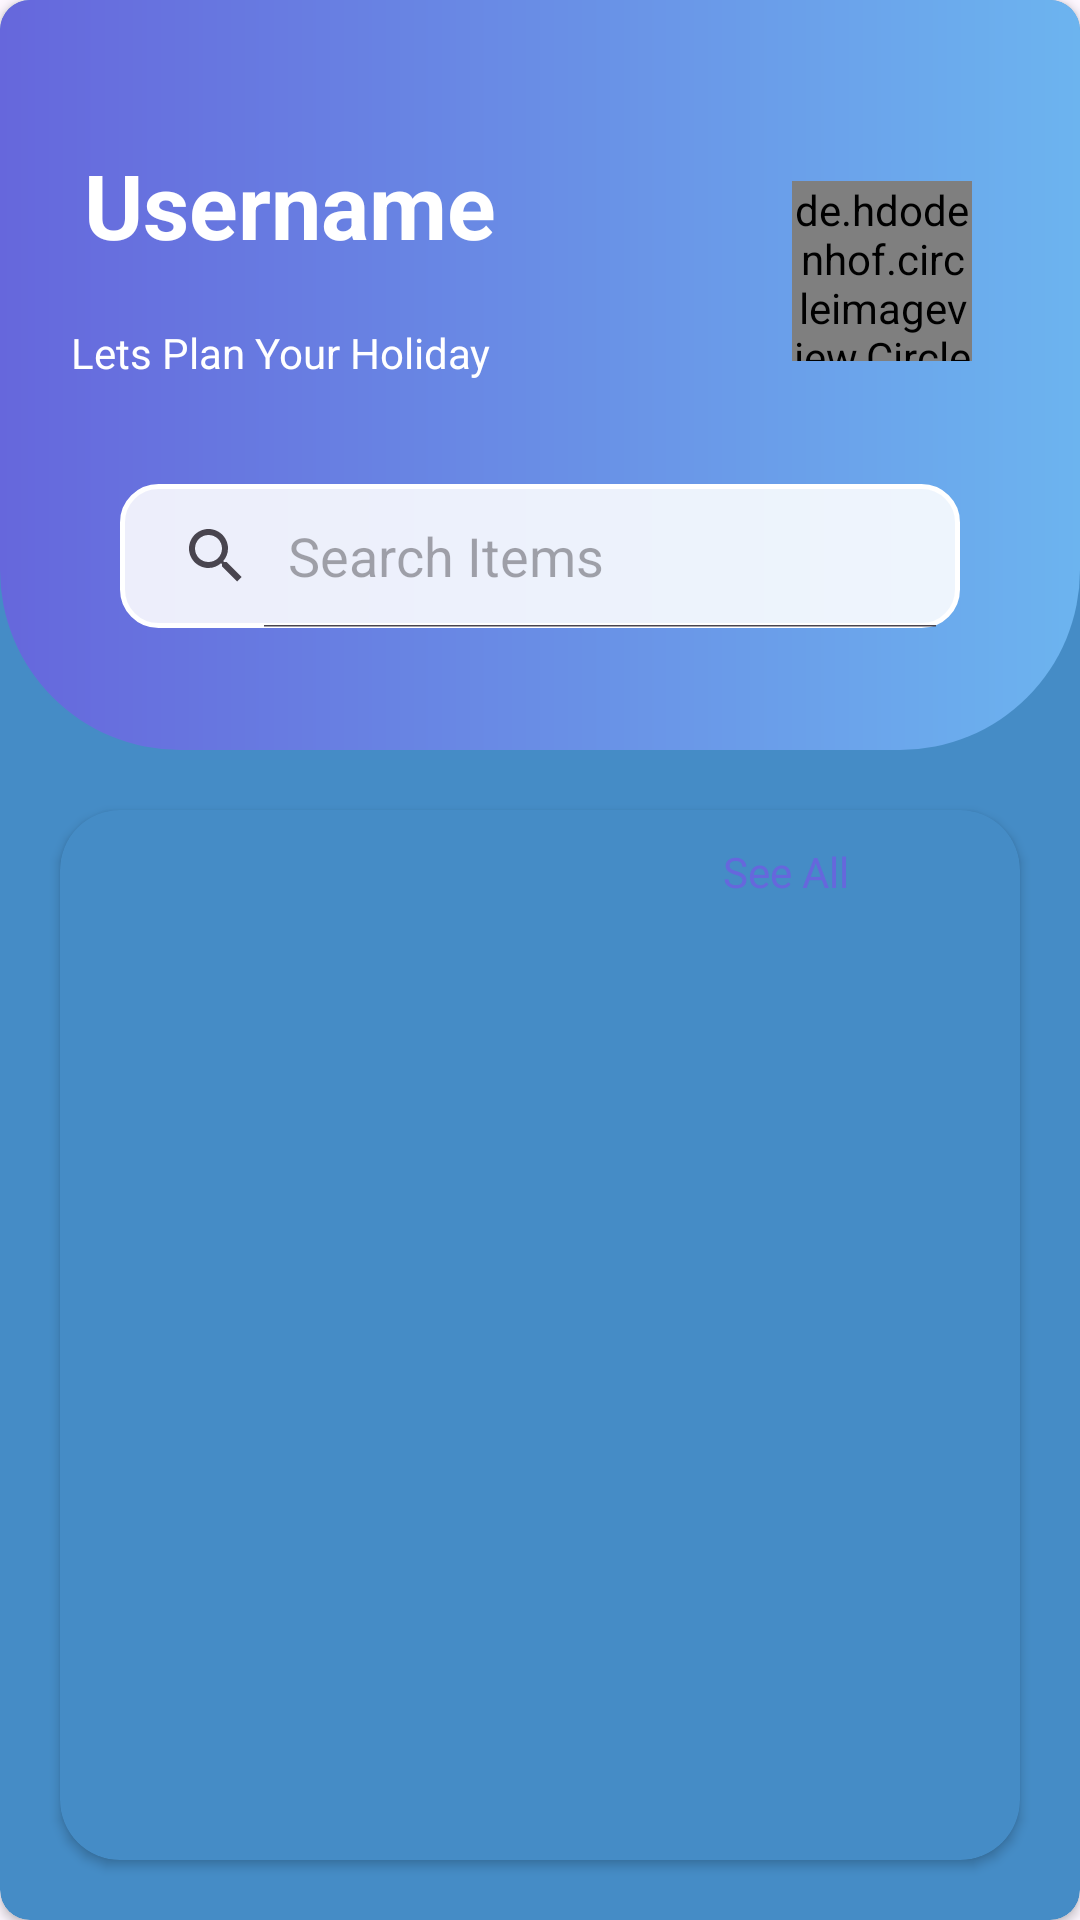

Here is an Android app screen rendered from its layout file. Give the layout XML and the strings, colors and styles it references.
<!-- AndroidManifest.xml: application theme Theme.SuitcasePro -->
<!-- res/layout/fragment_home.xml -->
<?xml version="1.0" encoding="utf-8"?>
<FrameLayout xmlns:android="http://schemas.android.com/apk/res/android"
    xmlns:app="http://schemas.android.com/apk/res-auto"
    xmlns:tools="http://schemas.android.com/tools"
    android:layout_width="match_parent"
    android:layout_height="match_parent"
    tools:context=".fragments.HomeFragment">

    

    <androidx.cardview.widget.CardView
        android:id="@+id/cardview1"
        android:layout_width="match_parent"
        android:layout_height="match_parent"
        app:cardBackgroundColor="#458CC6"
        app:cardCornerRadius="10dp">

        <androidx.constraintlayout.widget.ConstraintLayout
            android:layout_width="match_parent"
            android:layout_height="match_parent"
            tools:ignore="ExtraText">

            <androidx.constraintlayout.widget.Guideline
                android:id="@+id/guideline3"
                android:layout_width="wrap_content"
                android:layout_height="wrap_content"
                android:orientation="horizontal"
                app:layout_constraintGuide_percent=".35" />

            <ImageView
                android:id="@+id/imageView2"
                android:layout_width="match_parent"
                android:layout_height="250dp"
                android:contentDescription="TODO"
                android:src="@drawable/cardupward"
                app:layout_constraintEnd_toEndOf="parent"
                app:layout_constraintStart_toStartOf="parent"
                app:layout_constraintTop_toTopOf="parent" />

            <TextView
                android:id="@+id/username_1"
                android:layout_width="wrap_content"
                android:layout_height="wrap_content"
                android:layout_marginStart="28dp"
                android:layout_marginTop="-70dp"
                android:text="Username"
                android:textColor="#FFFFFF"
                android:textSize="30sp"
                android:textStyle="bold"
                app:layout_constraintBottom_toBottomOf="@+id/imageView2"
                app:layout_constraintStart_toStartOf="parent"
                app:layout_constraintTop_toTopOf="parent"
                app:layout_constraintVertical_bias="0.421" />

            <TextView
                android:id="@+id/Text"
                android:layout_width="wrap_content"
                android:layout_height="wrap_content"
                android:layout_marginStart="12dp"
                android:layout_marginTop="-5dp"
                android:text="Lets Plan Your Holiday"
                android:textColor="#FFFFFF"
                android:textStyle="normal"
                app:layout_constraintBottom_toTopOf="@+id/guideline3"
                app:layout_constraintEnd_toStartOf="@+id/profile"
                app:layout_constraintHorizontal_bias="0.105"
                app:layout_constraintStart_toStartOf="parent"
                app:layout_constraintTop_toBottomOf="@+id/username_1"
                app:layout_constraintVertical_bias="0.201" />

            <de.hdodenhof.circleimageview.CircleImageView
                android:id="@+id/profile"
                android:layout_width="60dp"
                android:layout_height="60dp"
                android:layout_marginTop="-70dp"
                android:layout_marginEnd="36dp"
                android:background="@drawable/circle_mask"
                app:layout_constraintBottom_toBottomOf="@+id/imageView2"
                app:layout_constraintEnd_toEndOf="parent"
                app:layout_constraintTop_toTopOf="parent" />

            <SearchView
                android:id="@+id/searchView"
                android:layout_width="match_parent"
                android:layout_height="wrap_content"
                android:layout_margin="40dp"
                android:autofillHints="Search Items"
                android:background="@drawable/edit_text_background"
                android:backgroundTint="#FFFFFF"
                android:iconifiedByDefault="false"
                android:queryHint="Search Items"
                android:textAlignment="center"
                app:layout_constraintBottom_toBottomOf="@+id/imageView2"
                app:layout_constraintEnd_toEndOf="parent"
                app:layout_constraintTop_toBottomOf="@+id/profile">

            </SearchView>

            <androidx.cardview.widget.CardView
                android:id="@+id/cardview4"
                android:layout_width="match_parent"
                android:layout_height="0dp"
                android:layout_margin="20dp"
                android:layout_marginTop="311dp"
                app:cardBackgroundColor="#458CC6"
                app:cardCornerRadius="20dp"
                app:layout_constraintBottom_toBottomOf="parent"
                app:layout_constraintEnd_toEndOf="parent"
                app:layout_constraintStart_toStartOf="parent"
                app:layout_constraintTop_toBottomOf="@+id/imageView2">

                <androidx.constraintlayout.widget.ConstraintLayout
                    android:layout_width="match_parent"
                    android:layout_height="match_parent">

                    <LinearLayout
                        android:layout_width="100dp"
                        android:layout_height="20dp"
                        android:layout_marginTop="10dp"
                        android:orientation="horizontal"
                        app:layout_constraintEnd_toEndOf="parent"
                        app:layout_constraintTop_toTopOf="parent">

                        <TextView
                            android:id="@+id/seeall"
                            android:layout_width="wrap_content"
                            android:layout_height="wrap_content"
                            android:layout_weight="1"
                            android:drawableEnd="@drawable/baseline_arrow_forward_ios_24"
                            android:drawableTint="@color/app_theme"
                            android:padding="1dp"
                            android:text="See All"
                            android:textColor="@color/app_theme" />
                    </LinearLayout>

                    <androidx.recyclerview.widget.RecyclerView
                        android:id="@+id/rv2"
                        android:layout_width="match_parent"
                        android:layout_height="match_parent"
                        android:layout_marginTop="20dp"
                        android:isScrollContainer="false"
                        android:orientation="horizontal"
                        android:padding="20dp"
                        android:paddingHorizontal="20dp"
                        app:layout_constraintBottom_toBottomOf="parent"
                        app:layout_constraintEnd_toEndOf="parent"
                        app:layout_constraintStart_toStartOf="parent"
                        app:layout_constraintTop_toTopOf="parent" />
                </androidx.constraintlayout.widget.ConstraintLayout>

            </androidx.cardview.widget.CardView><![CDATA[














            />







        ]]>
        </androidx.constraintlayout.widget.ConstraintLayout>
    </androidx.cardview.widget.CardView>

</FrameLayout>
<!-- resources referenced by this layout -->
<resources>
  <color name="app_theme">#6667DC</color>
  <!-- drawable cardupward (drawable) -->
  <?xml version="1.0" encoding="utf-8"?>
  <shape xmlns:android="http://schemas.android.com/apk/res/android">
  
      <corners android:bottomLeftRadius="60dp" android:bottomRightRadius="60dp"/>
      <solid android:color="@color/app_bg"/>
      <gradient android:startColor="@color/app_theme" android:endColor="@color/app_bg"/>
  
  
  </shape>
  <!-- drawable circle_mask (drawable) -->
  <?xml version="1.0" encoding="utf-8"?>
  <layer-list xmlns:android="http://schemas.android.com/apk/res/android">
      <item android:drawable="@android:color/transparent" />
      <item>
          <shape
              android:shape="rectangle">
              <solid android:color="@android:color/transparent" />
              <stroke
                  android:width="2dp"
                  android:color="@android:color/white" />
              <corners android:radius="1000dp" />
          </shape>
      </item>
  </layer-list>
  <!-- drawable edit_text_background (drawable) -->
  <?xml version="1.0" encoding="utf-8"?>
  <shape xmlns:android="http://schemas.android.com/apk/res/android"
      android:shape="rectangle">
  
      <solid android:color="@color/edit_text_background"/>
      <corners android:radius="12dp"/>
      <stroke android:width="1.5dp"
          android:color="@color/app_bg"/>
  
  </shape>
  <style name="Theme.SuitcasePro" parent="Base.Theme.SuitcasePro" />
  <color name="app_bg">#6CB4EF</color>
  <color name="edit_text_background">#E1E1EBF0</color>
  <style name="Base.Theme.SuitcasePro" parent="Theme.Material3.DayNight.NoActionBar">
          
          
      </style>
</resources>
